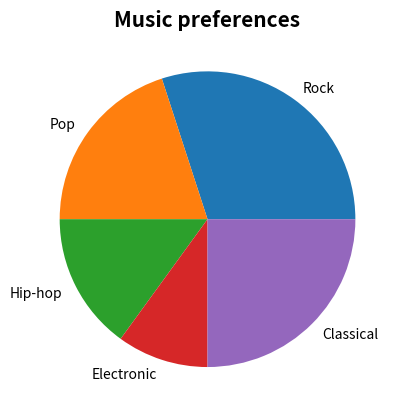

Here is the Python script that generated this plot:
import matplotlib.pyplot as plt
import numpy as np

genre = np.array(['Rock', 'Pop', 'Hip-hop', 'Electronic', 'Classical'])
quantity = np.array([30, 20, 15, 10, 25])

plt.title('Music preferences', fontsize=15, fontweight=1000)
plt.pie(quantity, labels=genre)

plt.show()
